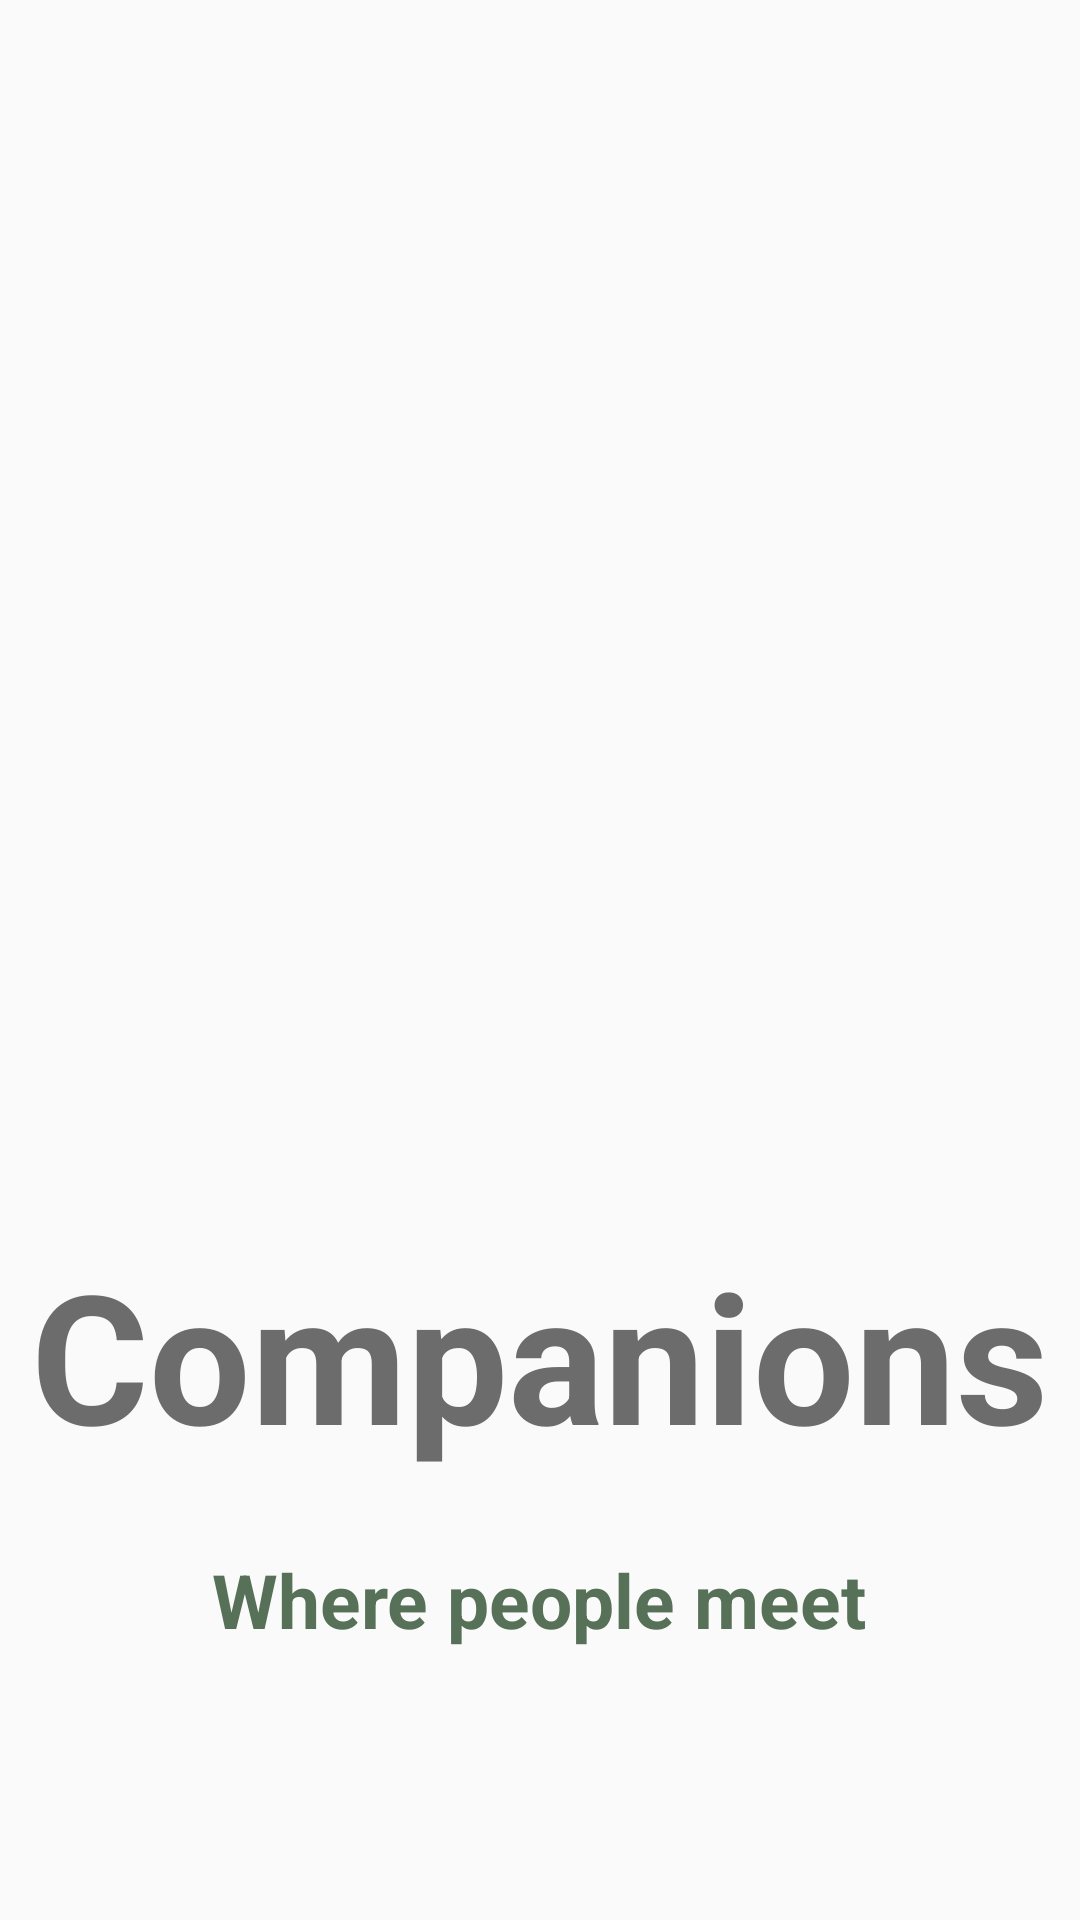

Write the Android layout XML for this screen, with the resource values it uses.
<!-- AndroidManifest.xml: activity theme Theme.AppCompat.Light.NoActionBar -->
<!-- res/layout/activity_splash.xml -->
<?xml version="1.0" encoding="utf-8"?>
<LinearLayout xmlns:android="http://schemas.android.com/apk/res/android"
    xmlns:app="http://schemas.android.com/apk/res-auto"
    xmlns:tools="http://schemas.android.com/tools"
    android:layout_width="match_parent"
    android:layout_height="match_parent"
    android:gravity="center|bottom"
    android:orientation="vertical"
    android:background="@drawable/bg_3"
    tools:context=".activities.SplashActivity">


    <TextView
        android:id="@+id/tv_app_name"
        android:layout_width="wrap_content"
        android:layout_height="wrap_content"
        android:gravity="bottom"
        android:text="@string/app_name"
        android:textColor="#6C6C6C"
        android:textSize="60sp"
        android:layout_marginBottom="25dp"
        android:textStyle="bold" />

    <TextView
        android:layout_width="wrap_content"
        android:layout_height="wrap_content"
        android:gravity="bottom"
        android:text="Where people meet"
        android:textSize="25sp"
        android:textStyle="bold"
        android:layout_marginBottom="90dp"
        android:textColor="#577158" />


</LinearLayout>
<!-- resources referenced by this layout -->
<resources>
  <string name="app_name">Companions</string>
</resources>
